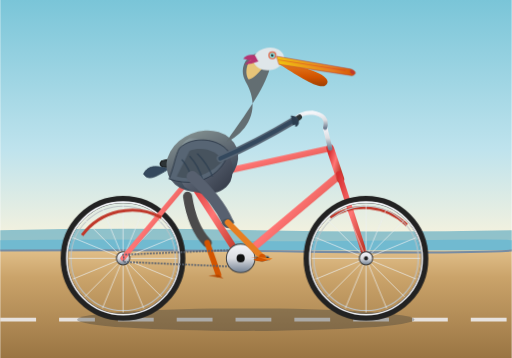
t = 0.00 s
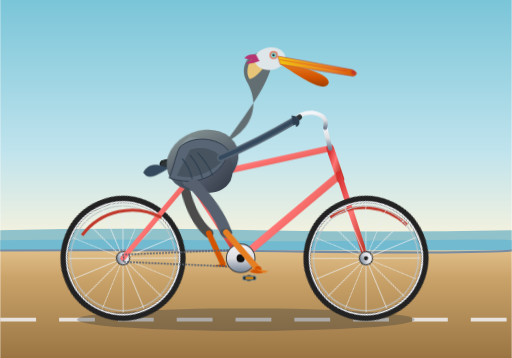
t = 0.26 s
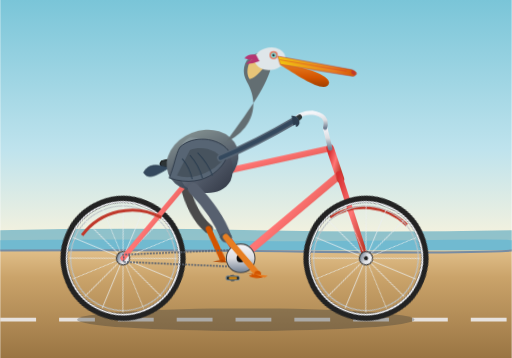
t = 0.44 s
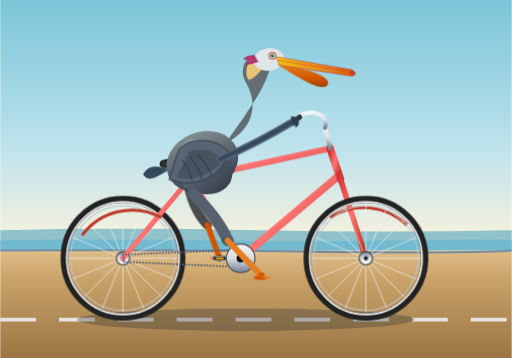
t = 0.70 s
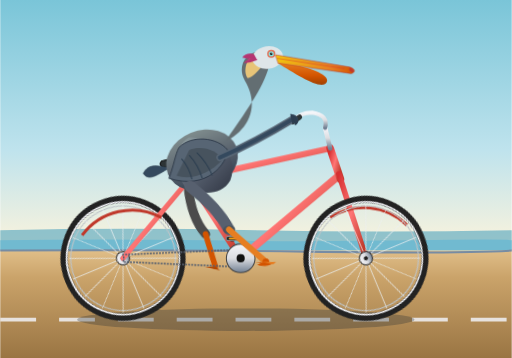
t = 0.96 s
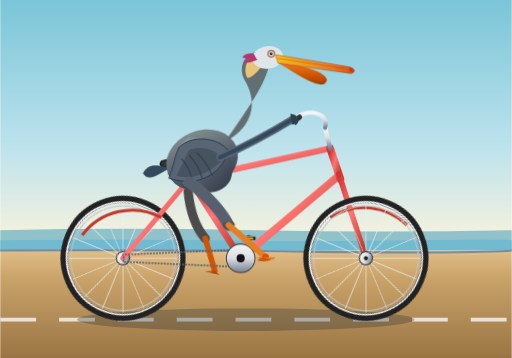
t = 1.14 s

The animated SVG that drew these frames (rendered in a browser with its animation timeline set to each time). Animation: 8 CSS @keyframes rules; one cycle of 1.40 s, repeats indefinitely.

<svg xmlns="http://www.w3.org/2000/svg" viewBox="0 0 1000 700" width="100%" height="100%">
  <defs>
    <!-- Sky and Ground Gradients -->
    <linearGradient id="skyGrad" x1="0" y1="0" x2="0" y2="1">
      <stop offset="0%" stop-color="#7ac5d8"/>
      <stop offset="60%" stop-color="#bfe3ed"/>
      <stop offset="100%" stop-color="#fdf4dc"/>
    </linearGradient>
    <linearGradient id="groundGrad" x1="0" y1="0" x2="0" y2="1">
      <stop offset="0%" stop-color="#e0be88"/>
      <stop offset="25%" stop-color="#caa36a"/>
      <stop offset="100%" stop-color="#9a7543"/>
    </linearGradient>
    
    <!-- Bike Frame Metallic Gradient -->
    <linearGradient id="frameGrad" x1="0" y1="0" x2="1" y2="0.8">
      <stop offset="0%" stop-color="#d63031"/>
      <stop offset="50%" stop-color="#ff7675"/>
      <stop offset="100%" stop-color="#c0392b"/>
    </linearGradient>

    <!-- Chrome / Steel Gradient -->
    <linearGradient id="chromeGrad" x1="0" y1="0" x2="0" y2="1">
      <stop offset="0%" stop-color="#f5f6fa"/>
      <stop offset="50%" stop-color="#dcdde1"/>
      <stop offset="100%" stop-color="#718093"/>
    </linearGradient>

    <!-- Pelican Feathers & Body Gradients -->
    <linearGradient id="pelicanGrey" x1="0" y1="0" x2="0" y2="1">
      <stop offset="0%" stop-color="#7f8c8d"/>
      <stop offset="60%" stop-color="#535c68"/>
      <stop offset="100%" stop-color="#2c3e50"/>
    </linearGradient>
    
    <linearGradient id="pelicanChest" x1="0" y1="0" x2="1" y2="1">
      <stop offset="0%" stop-color="#95a5a6"/>
      <stop offset="50%" stop-color="#57606f"/>
      <stop offset="100%" stop-color="#2f3542"/>
    </linearGradient>

    <linearGradient id="pouchGrad" x1="0" y1="0" x2="0" y2="1">
      <stop offset="0%" stop-color="#e67e22"/>
      <stop offset="60%" stop-color="#d35400"/>
      <stop offset="100%" stop-color="#a04000"/>
    </linearGradient>

    <linearGradient id="billGrad" x1="0" y1="0" x2="1" y2="0">
      <stop offset="0%" stop-color="#f1c40f"/>
      <stop offset="70%" stop-color="#e67e22"/>
      <stop offset="100%" stop-color="#d35400"/>
    </linearGradient>

    <!-- Spoke Wheel Reusable Template -->
    <g id="bicycleWheel">
      <!-- Outer Rim & Tire -->
      <circle cx="0" cy="0" r="115" stroke="#222" stroke-width="14" fill="none"/>
      <circle cx="0" cy="0" r="110" stroke="#f5f6fa" stroke-width="3" fill="none"/>
      <circle cx="0" cy="0" r="102" stroke="#bdc3c7" stroke-width="2" fill="none"/>
      
      <!-- 16 Spokes -->
      <g stroke="#ecf0f1" stroke-width="1.6" opacity="0.85">
        <line x1="0" y1="-106" x2="0" y2="106"/>
        <line x1="-106" y1="0" x2="106" y2="0"/>
        <line x1="-75" y1="-75" x2="75" y2="75"/>
        <line x1="75" y1="-75" x2="-75" y2="75"/>
        <line x1="-40.5" y1="-98" x2="40.5" y2="98"/>
        <line x1="40.5" y1="-98" x2="-40.5" y2="98"/>
        <line x1="-98" y1="-40.5" x2="98" y2="40.5"/>
        <line x1="98" y1="-40.5" x2="-98" y2="40.5"/>
      </g>
      
      <!-- Central Hub -->
      <circle cx="0" cy="0" r="13" fill="url(#chromeGrad)" stroke="#333" stroke-width="2"/>
      <circle cx="0" cy="0" r="4" fill="#222"/>
    </g>

    <style><![CDATA[
      /* Wheel rotation: continuous forward roll */
      .wheel-spin {
        animation: spin 1.4s linear infinite;
      }
      @keyframes spin {
        0% { transform: rotate(0deg); }
        100% { transform: rotate(360deg); }
      }

      /* Crankset continuous rotation */
      .crank-spin {
        animation: spin 1.4s linear infinite;
        transform-origin: 470px 505px;
      }

      /* Left (back) crankset - exactly 180 degrees offset */
      .crank-spin-back {
        animation: spinBack 1.4s linear infinite;
        transform-origin: 470px 505px;
      }
      @keyframes spinBack {
        0% { transform: rotate(180deg); }
        100% { transform: rotate(540deg); }
      }

      /* Right pedal counter-rotation so pedal surface remains horizontal */
      .pedal-counter-right {
        animation: counterSpin 1.4s linear infinite;
        transform-origin: 512px 505px;
      }

      /* Left pedal counter-rotation */
      .pedal-counter-left {
        animation: counterSpinBack 1.4s linear infinite;
        transform-origin: 428px 505px;
      }

      @keyframes counterSpin {
        0% { transform: rotate(0deg); }
        100% { transform: rotate(-360deg); }
      }
      @keyframes counterSpinBack {
        0% { transform: rotate(-180deg); }
        100% { transform: rotate(-540deg); }
      }

      /* Synchronized leg pedaling motion using vertical & slight rotary translation */
      /* Hip is near (375, 345). Right pedal swings radius 42 around (470, 505). */
      .right-leg {
        animation: pedalLegRight 1.4s linear infinite;
        transform-origin: 375px 345px;
      }
      @keyframes pedalLegRight {
        0%   { transform: rotate(0deg) translate(0px, 0px); }
        25%  { transform: rotate(5deg) translate(5px, 20px); }
        50%  { transform: rotate(1deg) translate(2px, 34px); }
        75%  { transform: rotate(-6deg) translate(-8px, 14px); }
        100% { transform: rotate(0deg) translate(0px, 0px); }
      }

      .left-leg {
        animation: pedalLegLeft 1.4s linear infinite;
        transform-origin: 365px 345px;
      }
      @keyframes pedalLegLeft {
        0%   { transform: rotate(1deg) translate(2px, 34px); }
        25%  { transform: rotate(-6deg) translate(-8px, 14px); }
        50%  { transform: rotate(0deg) translate(0px, 0px); }
        75%  { transform: rotate(5deg) translate(5px, 20px); }
        100% { transform: rotate(1deg) translate(2px, 34px); }
      }

      /* Subtle riding bob for torso & head to make animation organic */
      .pelican-rider {
        animation: riderBob 1.4s ease-in-out infinite;
        transform-origin: 380px 380px;
      }
      @keyframes riderBob {
        0%, 100% { transform: translateY(0px) rotate(0deg); }
        25%      { transform: translateY(-2px) rotate(0.6deg); }
        50%      { transform: translateY(1px) rotate(0deg); }
        75%      { transform: translateY(-2px) rotate(-0.5deg); }
      }

      /* Subtle breeze on pouch */
      .pouch-flutter {
        animation: flutter 0.7s ease-in-out infinite alternate;
        transform-origin: 520px 220px;
      }
      @keyframes flutter {
        0%   { transform: scale(1, 1); }
        100% { transform: scale(1.02, 0.98) skewX(1deg); }
      }
    ]]></style>
  </defs>

  <!-- BACKGROUND: Coastal California Scenery -->
  <rect x="0" y="0" width="1000" height="490" fill="url(#skyGrad)"/>
  
  <!-- Distant Pacific Coast Ocean Line & Waves -->
  <path d="M0 450 Q 250 445 500 450 T 1000 450 L 1000 490 L 0 490 Z" fill="#4fa3be" opacity="0.6"/>
  <path d="M0 470 Q 200 467 400 470 T 800 470 T 1000 470 L 1000 490 L 0 490 Z" fill="#69b8d2" opacity="0.8"/>
  
  <!-- Coastal Bluff / Road -->
  <rect x="0" y="490" width="1000" height="210" fill="url(#groundGrad)"/>
  <path d="M 0 490 Q 300 488 600 492 T 1000 490" stroke="#778ca3" stroke-width="4" fill="none"/>
  <!-- Road Lane Markings moving effect -->
  <line x1="0" y1="625" x2="1000" y2="625" stroke="#f1f2f6" stroke-dasharray="70 45" stroke-width="7" opacity="0.85"/>

  <!-- ================= BICYCLE AND PELICAN GROUP ================= -->
  <g id="cyclist">
    
    <!-- Cast Shadow on the Ground -->
    <ellipse cx="480" cy="625" rx="330" ry="22" fill="#2d3436" opacity="0.32"/>

    <!-- ================= 1. REAR WHEEL (Center: 240, 505) ================= -->
    <g transform="translate(240, 505)">
      <g class="wheel-spin">
        <use href="#bicycleWheel" x="0" y="0"/>
      </g>
    </g>

    <!-- ================= 2. LEFT (FAR) CRANK ARM & PEDAL ================= -->
    <g class="crank-spin-back">
      <!-- Arm extending 42px leftwards in its initial rotated position -->
      <line x1="470" y1="505" x2="428" y2="505" stroke="url(#chromeGrad)" stroke-width="10" stroke-linecap="round"/>
      <circle cx="428" cy="505" r="5" fill="#333"/>
      <!-- Far Pedal (stays horizontal) -->
      <g class="pedal-counter-left">
        <rect x="416" y="501" width="24" height="7" rx="3" fill="#2f3542" stroke="#747d8c" stroke-width="1.5"/>
      </g>
    </g>

    <!-- ================= 3. LEFT (FAR) LEG ================= -->
    <!-- Positioned behind bicycle frame & seat -->
    <g class="left-leg">
      <!-- Thigh -->
      <path d="M 365 350 Q 375 410 405 440" stroke="#4b4b4b" stroke-width="18" stroke-linecap="round" fill="none"/>
      <!-- Shin -->
      <path d="M 405 440 L 428 502" stroke="#d35400" stroke-width="11" stroke-linecap="round" fill="none"/>
      <!-- Pelican Webbed Foot -->
      <path d="M 428 502 L 408 504 L 438 509 Z" fill="#b14500"/>
    </g>

    <!-- ================= 4. BICYCLE FRAMEWORK ================= -->
    <!-- Bottom Bracket at (470, 505), Seat Tube to (365, 340), Head Tube around (680, 290) -->
    <g id="bikeFrame">
      <!-- Rear Triangle: Chainstay (Rear Axle 240,505 -> BB 470,505) -->
      <line x1="240" y1="505" x2="470" y2="505" stroke="url(#frameGrad)" stroke-width="12" stroke-linecap="round"/>
      
      <!-- Rear Triangle: Seatstay (Rear Axle 240,505 -> Saddle cluster 370,350) -->
      <line x1="240" y1="505" x2="370" y2="350" stroke="url(#frameGrad)" stroke-width="10" stroke-linecap="round"/>
      
      <!-- Main Triangle: Seat Tube (BB 470,505 -> Saddle cluster 370,350) -->
      <line x1="470" y1="505" x2="370" y2="350" stroke="url(#frameGrad)" stroke-width="13" stroke-linecap="round"/>
      
      <!-- Main Triangle: Down Tube (BB 470,505 -> Head Tube lower 660, 345) -->
      <line x1="470" y1="505" x2="660" y2="345" stroke="url(#frameGrad)" stroke-width="15" stroke-linecap="round"/>
      
      <!-- Main Triangle: Top Tube (Saddle cluster 370,350 -> Head Tube upper 645, 290) -->
      <line x1="370" y1="350" x2="645" y2="290" stroke="url(#frameGrad)" stroke-width="12" stroke-linecap="round"/>
      
      <!-- Head Tube (645, 290 -> 660, 345) -->
      <line x1="645" y1="290" x2="665" y2="350" stroke="url(#frameGrad)" stroke-width="15" stroke-linecap="round"/>

      <!-- Seatpost & Saddle -->
      <line x1="370" y1="350" x2="360" y2="315" stroke="url(#chromeGrad)" stroke-width="9" stroke-linecap="round"/>
      <!-- Comfort Saddle -->
      <path d="M 315 315 C 330 310, 360 307, 395 315 C 405 317, 408 325, 396 327 C 370 330, 345 329, 320 327 C 313 327, 310 320, 315 315 Z" fill="#2d3436" stroke="#111" stroke-width="2"/>

      <!-- Front Fork (Head Tube 665, 350 -> Front Axle 715, 505) -->
      <line x1="662" y1="340" x2="715" y2="505" stroke="url(#frameGrad)" stroke-width="11" stroke-linecap="round"/>
      
      <!-- Stem & Handlebars -->
      <line x1="645" y1="290" x2="635" y2="250" stroke="url(#chromeGrad)" stroke-width="9" stroke-linecap="round"/>
      <!-- Swept-back Cruiser Handlebar -->
      <path d="M 635 250 Q 642 225 610 220 Q 585 220 575 235" fill="none" stroke="url(#chromeGrad)" stroke-width="8" stroke-linecap="round"/>
      <!-- Handlebar Grips -->
      <path d="M 585 229 L 572 238" stroke="#2d3436" stroke-width="10" stroke-linecap="round"/>

      <!-- Front Wheel Fender -->
      <path d="M 645 425 A 122 122 0 0 1 795 440" fill="none" stroke="#c0392b" stroke-width="6"/>
      <!-- Rear Wheel Fender -->
      <path d="M 160 460 A 122 122 0 0 1 315 425" fill="none" stroke="#c0392b" stroke-width="6"/>

      <!-- Bicycle Chain -->
      <path d="M 470 488 L 240 498 A 18 18 0 0 1 240 512 L 470 522 A 28 28 0 0 0 470 488 Z" fill="none" stroke="#57606f" stroke-width="3" stroke-dasharray="4 2"/>
      <!-- Front Chainring Sprocket (BB 470, 505) -->
      <circle cx="470" cy="505" r="28" fill="url(#chromeGrad)" stroke="#444" stroke-width="2"/>
      <circle cx="470" cy="505" r="8" fill="#111"/>
    </g>

    <!-- ================= 5. FRONT WHEEL (Center: 715, 505) ================= -->
    <g transform="translate(715, 505)">
      <g class="wheel-spin">
        <use href="#bicycleWheel" x="0" y="0"/>
      </g>
    </g>

    <!-- ================= 6. PELICAN RIDER (BODY & HEAD) ================= -->
    <g class="pelican-rider">
      <!-- Tail Feathers -->
      <path d="M 280 340 C 290 320 310 325 330 330 C 305 345 290 355 280 340 Z" fill="#34495e" stroke="#2c3e50" stroke-width="1.5"/>
      
      <!-- Plump Pelican Body / Torso -->
      <ellipse cx="395" cy="315" rx="72" ry="58" transform="rotate(-22 395 315)" fill="url(#pelicanGrey)"/>
      <!-- Chest / Breast -->
      <path d="M 370 270 C 420 270 470 300 450 355 C 430 390 380 380 360 365 C 340 335 340 285 370 270 Z" fill="url(#pelicanChest)"/>

      <!-- S-Curved Majestic Pelican Neck -->
      <path d="M 425 285 C 475 270 515 220 480 160 C 465 135 480 105 505 105 C 525 105 530 120 525 140 C 510 185 470 235 440 280 Z" fill="#636e72"/>
      
      <!-- Back of Neck Golden/Straw-yellow wash (characteristic of CA Brown Pelican) -->
      <path d="M 485 155 C 475 140 485 110 505 105 C 515 105 520 115 515 130 C 500 150 490 155 485 155 Z" fill="#f5cd79" opacity="0.9"/>
      
      <!-- Pelican Head -->
      <ellipse cx="525" cy="115" rx="30" ry="22" transform="rotate(-8 525 115)" fill="#dfe6e9"/>
      <!-- Nape crest feathers -->
      <path d="M 498 108 Q 482 105 475 115 Q 490 120 503 118 Z" fill="#b53471"/>
      <path d="M 500 115 Q 486 116 478 126 Q 494 125 505 120 Z" fill="#b53471"/>

      <!-- Pelican Eye & Orbital Ring -->
      <circle cx="532" cy="108" r="8" fill="#e17055"/>
      <circle cx="532" cy="108" r="5" fill="#81ecec"/>
      <circle cx="532" cy="108" r="2.5" fill="#111"/>
      <circle cx="533.5" cy="106.5" r="1" fill="#fff"/>

      <!-- HUGE Pelican Gular Pouch & Massive Bill -->
      <g id="pelicanBeak">
        <!-- Lower Gular Pouch (elastic, deep reddish-orange/amber) -->
        <path class="pouch-flutter" d="M 545 125 C 585 150 635 185 640 160 C 640 145 595 130 550 123 Z" fill="url(#pouchGrad)"/>
        
        <!-- Long Upper Bill (Maxilla with hook at the tip) -->
        <path d="M 540 110 L 685 135 C 695 138 698 145 688 148 L 545 126 Z" fill="url(#billGrad)" stroke="#b33939" stroke-width="1"/>
        <path d="M 685 136 Q 695 139 692 145 Q 685 146 684 140 Z" fill="#c0392b"/> <!-- Tip Hook -->
        
        <!-- Bill Center Ridge / Nostril Groove -->
        <line x1="544" y1="117" x2="675" y2="138" stroke="#d63031" stroke-width="1.5" opacity="0.6"/>
      </g>

      <!-- Pelican Wing folded neatly on side with wing covert feather textures -->
      <g id="wing">
        <path d="M 350 290 C 375 265 425 270 445 295 C 445 320 405 375 330 350 C 340 325 342 305 350 290 Z" fill="#576574" stroke="#222f3e" stroke-width="1.5"/>
        <path d="M 370 295 C 395 285 425 295 435 315 C 410 340 375 355 345 345 Z" fill="#47535e"/>
        <!-- Feather lines -->
        <path d="M 385 300 Q 405 320 415 345" stroke="#2c3e50" stroke-width="2" fill="none"/>
        <path d="M 370 305 Q 388 325 395 350" stroke="#2c3e50" stroke-width="2" fill="none"/>
        <path d="M 355 312 Q 370 330 375 352" stroke="#2c3e50" stroke-width="2" fill="none"/>
      </g>

      <!-- Pelican Arm/Wing Extension Holding Handlebar Grip at (575, 235) -->
      <path d="M 430 310 Q 500 280 575 235" stroke="#576574" stroke-width="14" stroke-linecap="round" fill="none"/>
      <path d="M 430 310 Q 500 280 575 235" stroke="#34495e" stroke-width="8" stroke-linecap="round" fill="none"/>
      <!-- Feathery Wing "Fingers" wrapped on handlebar -->
      <path d="M 568 226 C 580 226 585 242 572 245 Z" fill="#2c3e50"/>
      <path d="M 573 227 C 585 229 588 245 577 248 Z" fill="#2c3e50"/>
    </g>

    <!-- ================= 7. RIGHT (NEAR) CRANK ARM & PEDAL ================= -->
    <g class="crank-spin">
      <!-- Arm extending 42px rightwards in its initial rotated position -->
      <line x1="470" y1="505" x2="512" y2="505" stroke="url(#chromeGrad)" stroke-width="11" stroke-linecap="round"/>
      <circle cx="512" cy="505" r="6" fill="#333"/>
      <!-- Near Pedal (stays horizontal) -->
      <g class="pedal-counter-right">
        <rect x="500" y="501" width="26" height="8" rx="3" fill="#1e272c" stroke="#95a5a6" stroke-width="1.5"/>
        <!-- Pedal Reflector -->
        <rect x="505" y="503" width="16" height="4" rx="1.5" fill="#f39c12"/>
      </g>
    </g>

    <!-- ================= 8. RIGHT (NEAR) LEG ================= -->
    <!-- Hinges at Hip (375, 345), follows pedaling crank to foot on pedal (512, 505) -->
    <g class="right-leg">
      <!-- Upper Leg / Thigh (Grey Feathers) -->
      <path d="M 375 345 Q 425 390 445 435" stroke="#57606f" stroke-width="22" stroke-linecap="round" fill="none"/>
      <!-- Feather fluff cuff above knee -->
      <ellipse cx="445" cy="435" rx="12" ry="8" fill="#47535e"/>
      
      <!-- Lower Leg / Shin (Tarsus - Scaly orange/brown) -->
      <path d="M 445 435 L 512 503" stroke="#e67e22" stroke-width="12" stroke-linecap="round" fill="none"/>
      
      <!-- Ankle Joint -->
      <circle cx="512" cy="503" r="6.5" fill="#d35400"/>
      
      <!-- Large Webbed Pelican Foot Gripping the Pedal -->
      <path d="M 505 503 L 490 503 L 526 507 C 522 511 505 513 495 508 Z" fill="#d35400"/>
      <path d="M 505 503 L 532 505 L 526 509 Z" fill="#e67e22"/>
    </g>

  </g>
</svg>
